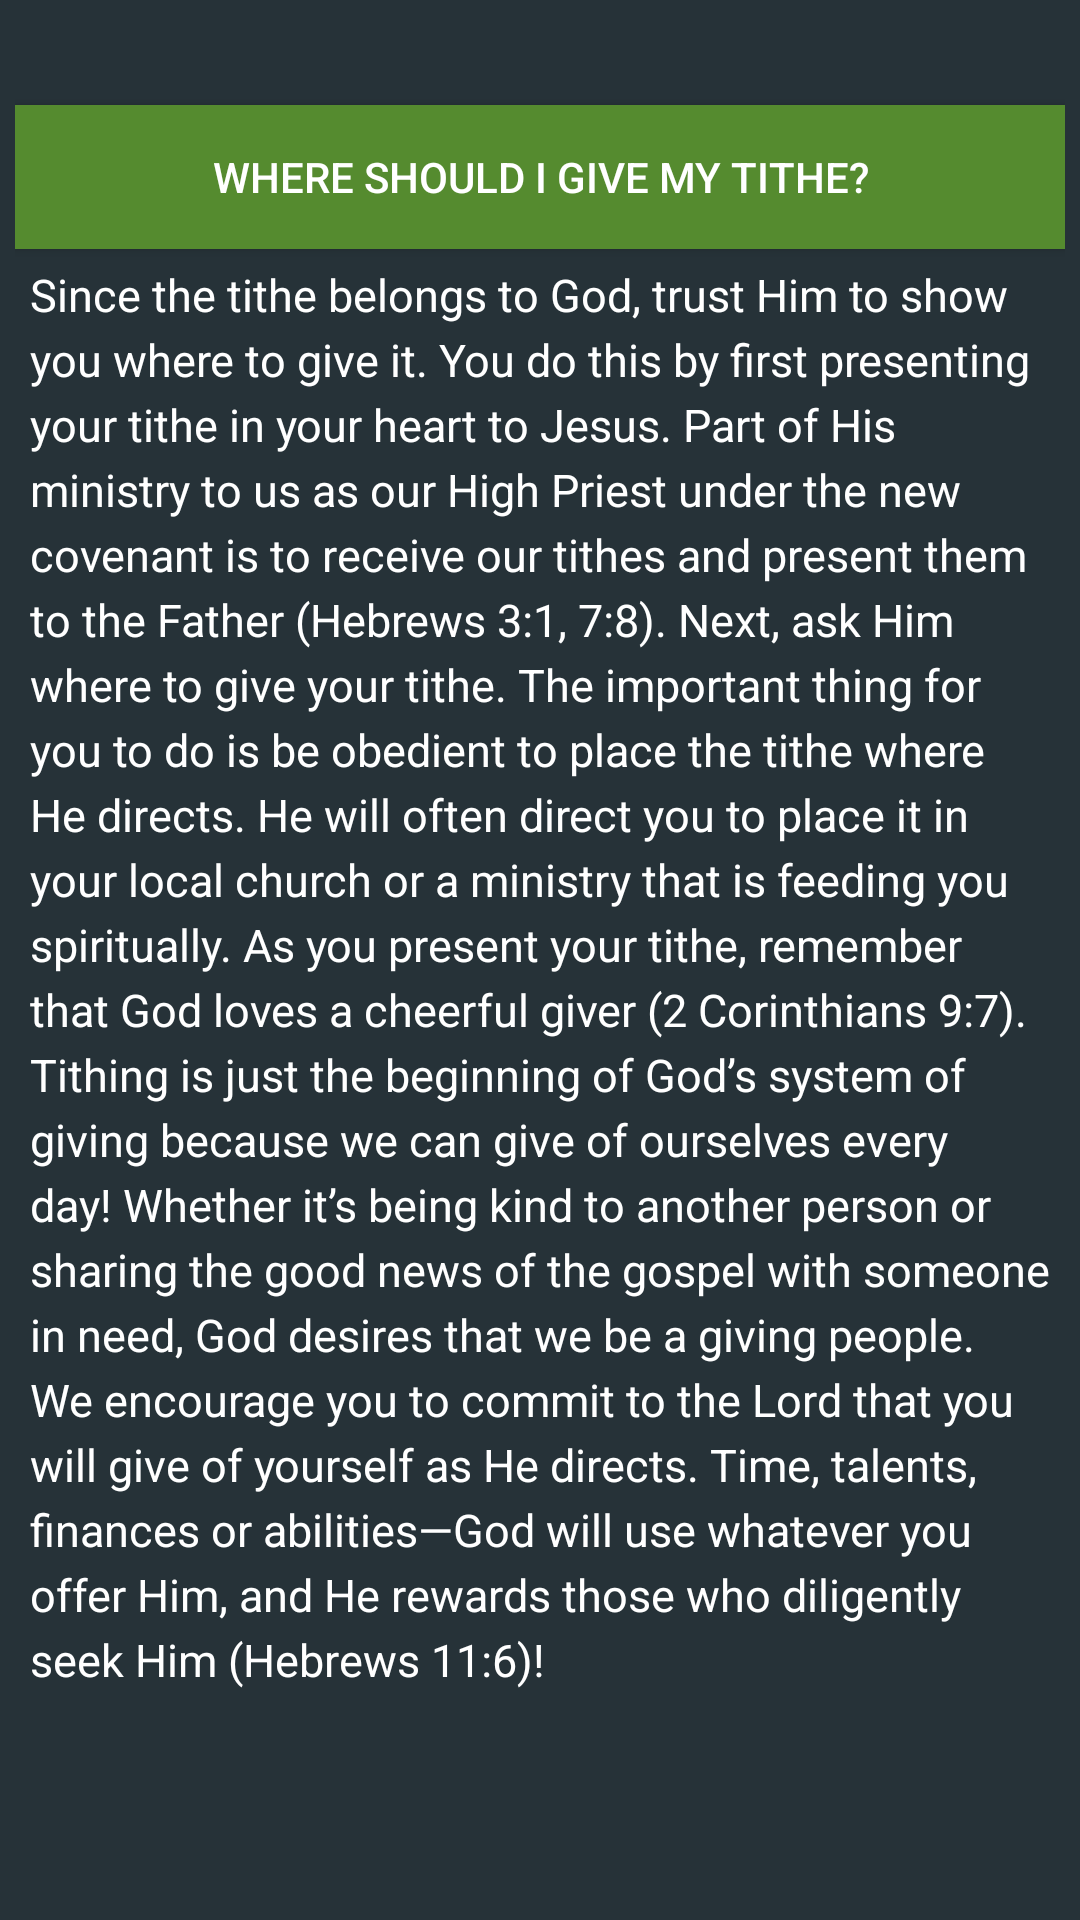

Write the Android layout XML for this screen, with the resource values it uses.
<!-- AndroidManifest.xml: application theme AppTheme -->
<!-- res/layout/custompopup.xml -->
<?xml version="1.0" encoding="utf-8"?>
<LinearLayout xmlns:android="http://schemas.android.com/apk/res/android"
    android:orientation="vertical"
    android:layout_width="360dp"
    android:layout_height="500dp"
    android:background="@color/gray_dark"
    android:padding="5dp"
    android:layout_margin="@dimen/space10"
    android:layout_gravity="center">
    <TextView
        android:id="@+id/txtclose"
        android:layout_width="@dimen/space30"
        android:layout_height="@dimen/space30"
        android:textColor="@color/white"
        android:textStyle="bold"
        android:layout_gravity="end"
        android:gravity="center"
        android:background="@drawable/ic_circle"/>
    <LinearLayout
        android:layout_width="match_parent"
        android:layout_height="wrap_content"
        android:orientation="vertical"
        android:visibility="gone">
        <ImageView
            android:layout_width="wrap_content"
            android:layout_height="wrap_content"
            android:src="@drawable/ic_person"
            android:layout_gravity="center"
            android:layout_marginTop="15dp"/>
        <TextView
            android:layout_width="wrap_content"
            android:layout_height="wrap_content"
            android:text="Kevin Janvier"
            android:textStyle="bold"
            android:textColor="@color/white"
            android:layout_gravity="center_horizontal"
            android:layout_marginTop="5dp"/>
        <TextView
            android:layout_width="wrap_content"
            android:layout_height="wrap_content"
            android:text="Software Developer"
            android:textColor="@color/white"
            android:layout_gravity="center_horizontal"
            android:layout_marginTop="5dp"/>
    </LinearLayout>
    <LinearLayout
        android:layout_marginTop="15dp"
        android:orientation="horizontal"
        android:layout_width="match_parent"
        android:layout_height="wrap_content"
        android:visibility="gone">
        <LinearLayout
            android:background="#BF360C"
            android:gravity="center"
            android:orientation="vertical"
            android:layout_weight="1"
            android:layout_width="0dp"
            android:layout_height="100dp">

            <TextView
                android:layout_width="wrap_content"
                android:layout_height="wrap_content"
                android:text="150"
                android:textSize="18sp"
                android:textColor="@color/white"/>
            <TextView
                android:layout_width="wrap_content"
                android:layout_height="wrap_content"
                android:text="Followers"
                android:textSize="18sp"
                android:textColor="@color/white"/>
        </LinearLayout>
        <LinearLayout
            android:background="#827717"
            android:gravity="center"
            android:orientation="vertical"
            android:layout_weight="1"
            android:layout_width="0dp"
            android:layout_height="100dp">

            <TextView
                android:layout_width="wrap_content"
                android:layout_height="wrap_content"
                android:text="19"
                android:textSize="18sp"
                android:textColor="@color/white"/>
            <TextView
                android:layout_width="wrap_content"
                android:layout_height="wrap_content"
                android:text="Cities"
                android:textSize="18sp"
                android:textColor="@color/white"/>
        </LinearLayout>
        <LinearLayout
            android:background="#01579B"
            android:gravity="center"
            android:orientation="vertical"
            android:layout_weight="1"
            android:layout_width="0dp"
            android:layout_height="100dp">

            <TextView
                android:layout_width="wrap_content"
                android:layout_height="wrap_content"
                android:text="50"
                android:textSize="18sp"
                android:textColor="@color/white"/>
            <TextView
                android:layout_width="wrap_content"
                android:layout_height="wrap_content"
                android:text="Posts"
                android:textSize="18sp"
                android:textColor="@color/white"/>
        </LinearLayout>
    </LinearLayout>

    <Button
        android:id="@+id/btnfollow"
        android:layout_width="match_parent"
        android:layout_height="wrap_content"
        android:text="@string/where_should_i_give_my_tithe"
        android:layout_gravity="center_horizontal"
        android:textColor="@color/white"
        android:background="@color/colorPrimary"/>

    <TextView
        android:layout_width="match_parent"
        android:layout_height="match_parent"
        android:text="@string/where_should_txt"
        android:textColor="@color/white"
        android:textSize="15sp"
        android:lineSpacingExtra="4dp"
        android:padding="@dimen/space5"/>
</LinearLayout>
<!-- resources referenced by this layout -->
<resources>
  <color name="colorPrimary">#558B2F</color>
  <color name="gray_dark">#263238</color>
  <color name="white">#FFFFFF</color>
  <dimen name="space10">10dp</dimen>
  <dimen name="space30">30dp</dimen>
  <dimen name="space5">5dp</dimen>
  <!-- drawable ic_person (drawable) -->
  <?xml version="1.0" encoding="utf-8"?>
  <vector xmlns:android="http://schemas.android.com/apk/res/android"
      android:width="48dp"
      android:height="48dp"
      android:viewportWidth="48"
      android:viewportHeight="48">
  
      <path
          android:fillColor="#4FC3F7"
          android:pathData="M29,31L29,31c0,0-1,4-5,4s-5-4-5-4S8,32.986,8,44h32C40,33.025,29,31,29,31" />
      <path
          android:fillColor="#FF9800"
          android:pathData="M24,37c-5,0-5-6-5-6v-6h10v6C29,31,29,37,24,37z" />
      <path
          android:fillColor="#FFA726"
          android:pathData="M35,19c0,1.106-0.896,2-2,2c-1.105,0-2-0.894-2-2c0-1.105,0.895-2,2-2C34.104,17,35,17.895,35,19
  M17,19c0-1.105-0.896-2-2-2c-1.106,0-2,0.895-2,2c0,1.106,0.894,2,2,2C16.104,21,17,20.106,17,19" />
      <path
          android:fillColor="#FFB74D"
          android:pathData="M33,13c0-7.635-18-4.971-18,0v7c0,4.971,4.028,9,9,9c4.971,0,9-4.029,9-9V13z" />
      <path
          android:fillColor="#424242"
          android:pathData="M24,4c-6.075,0-10,4.926-10,11v2.286L16,19v-5l12-4l4,4v5l2-1.742V15c0-4.025-1.038-8.016-6-9l-1-2
  H24z" />
      <path
          android:fillColor="#784719"
          android:pathData="M27,19c0-0.551,0.448-1,1-1s1,0.449,1,1c0,0.551-0.448,1-1,1S27,19.551,27,19
  M19,19 c0,0.551,0.448,1,1,1s1-0.449,1-1c0-0.551-0.448-1-1-1S19,18.449,19,19" />
      <path
          android:fillColor="#01579B"
          android:pathData="M24,37c5,0,6.745-3.93,6.95-5.428C29.794,31.148,29,31,29,31s-1,4-5,4s-5-4-5-4
  s-0.795,0.145-1.952,0.566C17.252,33.061,19,37,24,37z" />
  </vector>
  <string name="where_should_i_give_my_tithe">Where should I give my tithe?</string>
  <string name="where_should_txt">Since the tithe belongs to God, trust Him to show you where to give it. You do this by first presenting your tithe in your heart to Jesus. Part of His ministry to us as our High Priest under the new covenant is to receive our tithes and present them to the Father (Hebrews 3:1, 7:8). Next, ask Him where to give your tithe. The important thing for you to do is be obedient to place the tithe where He directs. He will often direct you to place it in your local church or a ministry that is feeding you spiritually. As you present your tithe, remember that God loves a cheerful giver (2 Corinthians 9:7). Tithing is just the beginning of God’s system of giving because we can give of ourselves every day! Whether it’s being kind to another person or sharing the good news of the gospel with someone in need, God desires that we be a giving people. We encourage you to commit to the Lord that you will give of yourself as He directs. Time, talents, finances or abilities—God will use whatever you offer Him, and He rewards those who diligently seek Him (Hebrews 11:6)!</string>
  <style name="AppTheme" parent="Theme.AppCompat.Light.NoActionBar">
          
          <item name="colorPrimary">@color/colorPrimary</item>
          <item name="colorPrimaryDark">@color/colorPrimaryDark</item>
          <item name="colorAccent">@color/colorAccent</item>
      </style>
  <color name="colorPrimaryDark">#689F38</color>
  <color name="colorAccent">#33691E</color>
</resources>
